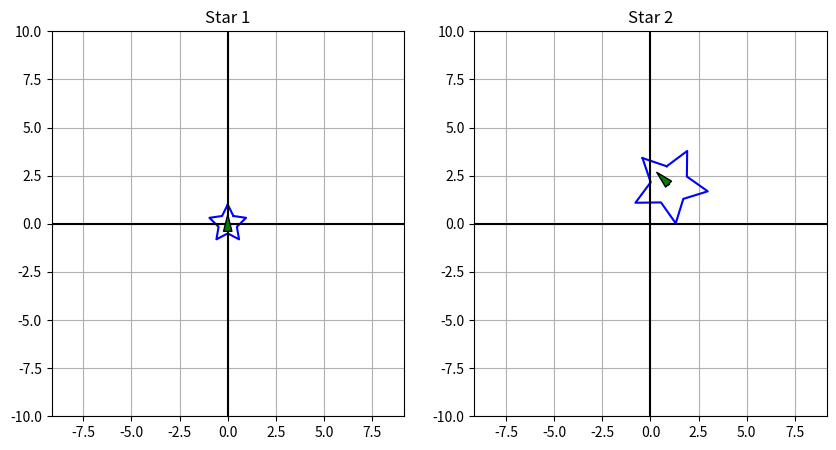
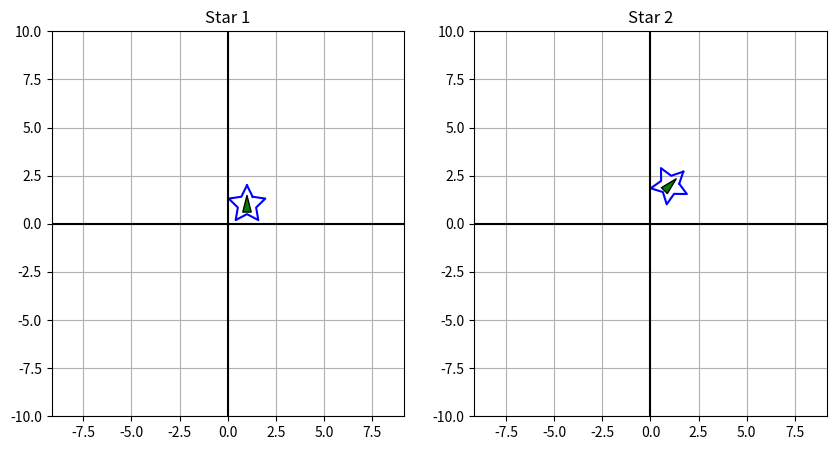
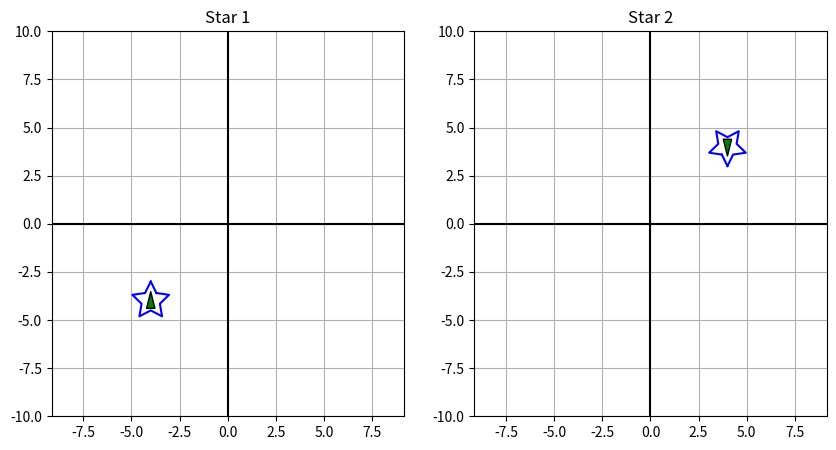

These figures' Python source, in order:
x = 6
y = 3

if x > 5 and y < 3:
    print("Case 1")
elif x == 6 or y == 4:
    print("Case 2")
else:
    print("Case 3")
print("Done")

a = 10
b = 9
c = 7

if (a > b) and (b < c):
    print("Condition 1")
elif (b > a) or (b < c):
    print("Condition 2")
else:
    print("Condition 3")
print("Done")

num_str = "123"

print("num_str")


num_int = int(num_str)
print(num_int, type(num_int))



float_num = 12.34
int_num = int(float_num)
print(int_num, type(int_num))

bool_val = True
str_bool = str(bool_val)
print(str_bool, type(str_bool))


#range(a,b) inclusive a, exclusive b!
#pay attention to print statement

total_sum = 0
for i in range(3, 6,2):
    print('i=',i,'total_sum=',total_sum)
    total_sum += i

print(total_sum)

#continue statement will skip the rest of the code and directly enter next condition

for i in range(2,10,2):
  if i < 6:
    continue
  print('i=',i)
print('final',i)

total_sum = 0
for i in range(1, 7,3):
    if i == 4:
      continue
    if i > 5:
      break
    total_sum += i
    print(i,total_sum)

print('final',i,total_sum)


count = 0
count2 = 0

while count < 5:
    count2+=1
    if count == 2:
        print("count2=",count2)
        count2+=1
    count += 1

print("Final count:", count)
print("Final count2:",count2)

nums = [10, 20, 30, 40, 50, 60]

print("nums[2:] =>", nums[2:])

print("nums[:3] =>", nums[:3])

print("nums[1:5:2] =>", nums[1:5:2])

print("nums[1:4] =>", nums[1:4])

print("nums[-3:-1:1] =>", nums[-3:-1:1])

print("nums[-3:1:-1] =>", nums[-3:1:-1])

a_list = [5, 6]
another_ref = a_list
another_ref.append(10)

print("a_list =", a_list)
print("another_ref =", another_ref)

import copy
a_list = [5, 6]
another_ref = copy.deepcopy(a_list)
another_ref.append(10)

print("a_list =", a_list)
print("another_ref =", another_ref)

my_var = 100
def multiply_by_two(x):
    my_var = x * 2
    return my_var

result = multiply_by_two(5)
print("my_var =", my_var)
print("result =", result)

# y=0 means if there's no y values in the input, y is set to 0 (default). If there is y value, y is the input value.
def add_two_numbers(x,y=0):
    local_var = x + y
    return x * y # not return local_var, return x*y


var1 = 7

var2 = add_two_numbers(5)

var3 = var1+var2
print(var3)

var1 = 7

var2 = add_two_numbers(3,4)

var3 = var1+var2
print(var3)

import numpy as np
x_mat = np.array([[4, 5, 6], [1, 2, 3],[7, 8, 9]])
y_mat = np.array([[1, 2, 3], [4, 5, 6],[4, 6, 8]])
print('x_mat:')
print(x_mat)
print()
print('y_mat:')
print(y_mat)

print(x_mat * 2)

print(x_mat + y_mat)

print(x_mat * y_mat)

print(y_mat * x_mat)

print(x_mat @ y_mat)

print(y_mat @ x_mat)

import pandas as pd
import numpy as np

# Create a new dataframe with 5 rows and 3 columns
df = pd.DataFrame({
    'Species': ['cat', 'dog', 'bird', 'cat', 'dog'],
    'Age': [13,11,18,18,8],
    'Weight': [13.3,32.4,2.4,19.3, 64.1],
})


df

print(df[df['Age'] > 8])

print(df[(df['Age'] > 8) & (df['Weight'] > 20)])

print(df[(df['Species'] == 'cat') & (df['Species'] == 'dog')])

print(df[(df['Species'] == 'cat') | (df['Species'] == 'dog')])

df # column 0 is 'Species'; row 0 is 'cat' 13 13.3

print("First row, second column using iloc:")
print(df.iloc[0, 1])

print("Accessing row 0, column 'B' using loc:")
print(df.loc[0, 'Weight'])

print(df.iloc[0:4:2,2])

import numpy as np

import matplotlib.pyplot as plt

# Enable inline plotting
%matplotlib inline

def generate_star(center=(0, 0), num_points=5, outer_radius=1, inner_radius=0.5,homogeneous=False):
    '''
    This function generates the coordinates of a star shape based on the specified number of points,
    outer radius, inner radius, and center coordinates. The star is created by alternating between the
    outer and inner radii at calculated angles, resulting in a visually appealing star pattern.
    '''
    angles = np.linspace(np.pi/2, 5*np.pi/2, num_points*2, endpoint=False)
    radii = np.array([outer_radius, inner_radius] * num_points)
    x = radii * np.cos(angles) + center[0]
    y = radii * np.sin(angles) + center[1]
    return np.column_stack((x, y)) if not homogeneous else np.column_stack((x, y, np.ones(num_points*2)))

def plot_star(ax, star, title,global_view):
    ax.plot(star[:, 0], star[:, 1], 'b-')
    ax.plot([star[-1, 0], star[0, 0]], [star[-1, 1], star[0, 1]], 'b-')  # Connect last to first
    ax.set_title(title)
    ax.axis('equal')
    if global_view:
      ax.set_xlim(-10,10)
      ax.set_ylim(-10,10)
      ax.axhline(0, color='black')
      ax.axvline(0, color='black')

    ax.grid(True)  # Add grid

    star_center = np.mean(star, axis=0)
    arrow_start = star_center

    vector_to_point = star[0] - star_center
    direction = vector_to_point/np.linalg.norm(vector_to_point)  # Normalize the direction vector
    arrow_length = np.linalg.norm(vector_to_point)/2
    arrow_end = star_center + (arrow_length) * direction
    headwidth=6 if global_view else 8
    width = 1 if global_view else 2
    ###########################################
    ax.annotate('', xy=arrow_end, xytext=arrow_start,
                arrowprops=dict(facecolor='green', shrink=0.05, width=width, headwidth=headwidth))

def plot_stars(stars,global_view=False):
    if len(stars) == 1 or not isinstance(stars, list):
        print("There must be a list of multiple stars to plot")
        return
    num_stars = len(stars)
    fig, axs = plt.subplots(1, num_stars, figsize=(10, 5))
    for i, star in enumerate(stars):
        plot_star(axs[i], star[:,:2], f'Star {i+1}',global_view)

def rotate(angle_degrees):
    angle_radians = np.radians(angle_degrees)
    cos_theta = np.cos(angle_radians)
    sin_theta = np.sin(angle_radians)
    return np.array([
        [cos_theta, -sin_theta,0],
        [sin_theta, cos_theta,0],
        [0,0,1],
    ])


def scale(sx,sy):
    return np.array([
        [sx, 0,0],
        [0, sy,0],
        [0,0,1],
    ])

def translate(tx, ty):
    return np.array([
        [1, 0, tx],
        [0, 1, ty],
        [0, 0, 1]
    ])

star=generate_star(homogeneous=True)

combined_transform =  translate(1,2) @scale(2,2)@ rotate(45)

transformed_star = (combined_transform @ star.T).T

plot_stars([star,transformed_star],global_view=True)

star=generate_star(center=(1,1),homogeneous=True)

combined_transform =  translate(1,2) @ rotate(-45)@translate(-1,-1)

transformed_star = (combined_transform @ star.T).T

plot_stars([star,transformed_star],global_view=True)

star=generate_star(center=(-4,-4),homogeneous=True)

combined_transform = rotate(-180)

transformed_star = (combined_transform @ star.T).T

plot_stars([star,transformed_star],global_view=True)